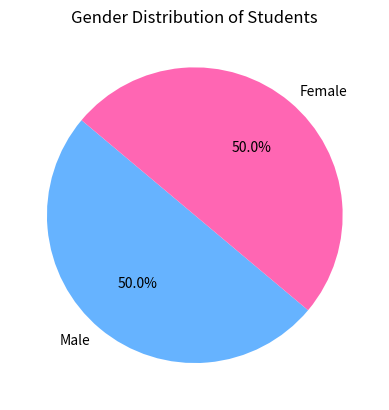

Generate this figure with matplotlib:
import matplotlib.pyplot as plt

student_genders = ['Male', 'Female', 'Male', 'Female', 'Female', 'Male', 'Female', 'Male', 'Male', 'Female', 'Female', 'Male']

gender_counts = [student_genders.count('Male'), student_genders.count('Female')]

plt.pie(gender_counts, labels=['Male', 'Female'], autopct='%1.1f%%', startangle=140, colors=['#66b3ff', '#ff66b3'])
plt.title('Gender Distribution of Students')
plt.show()
